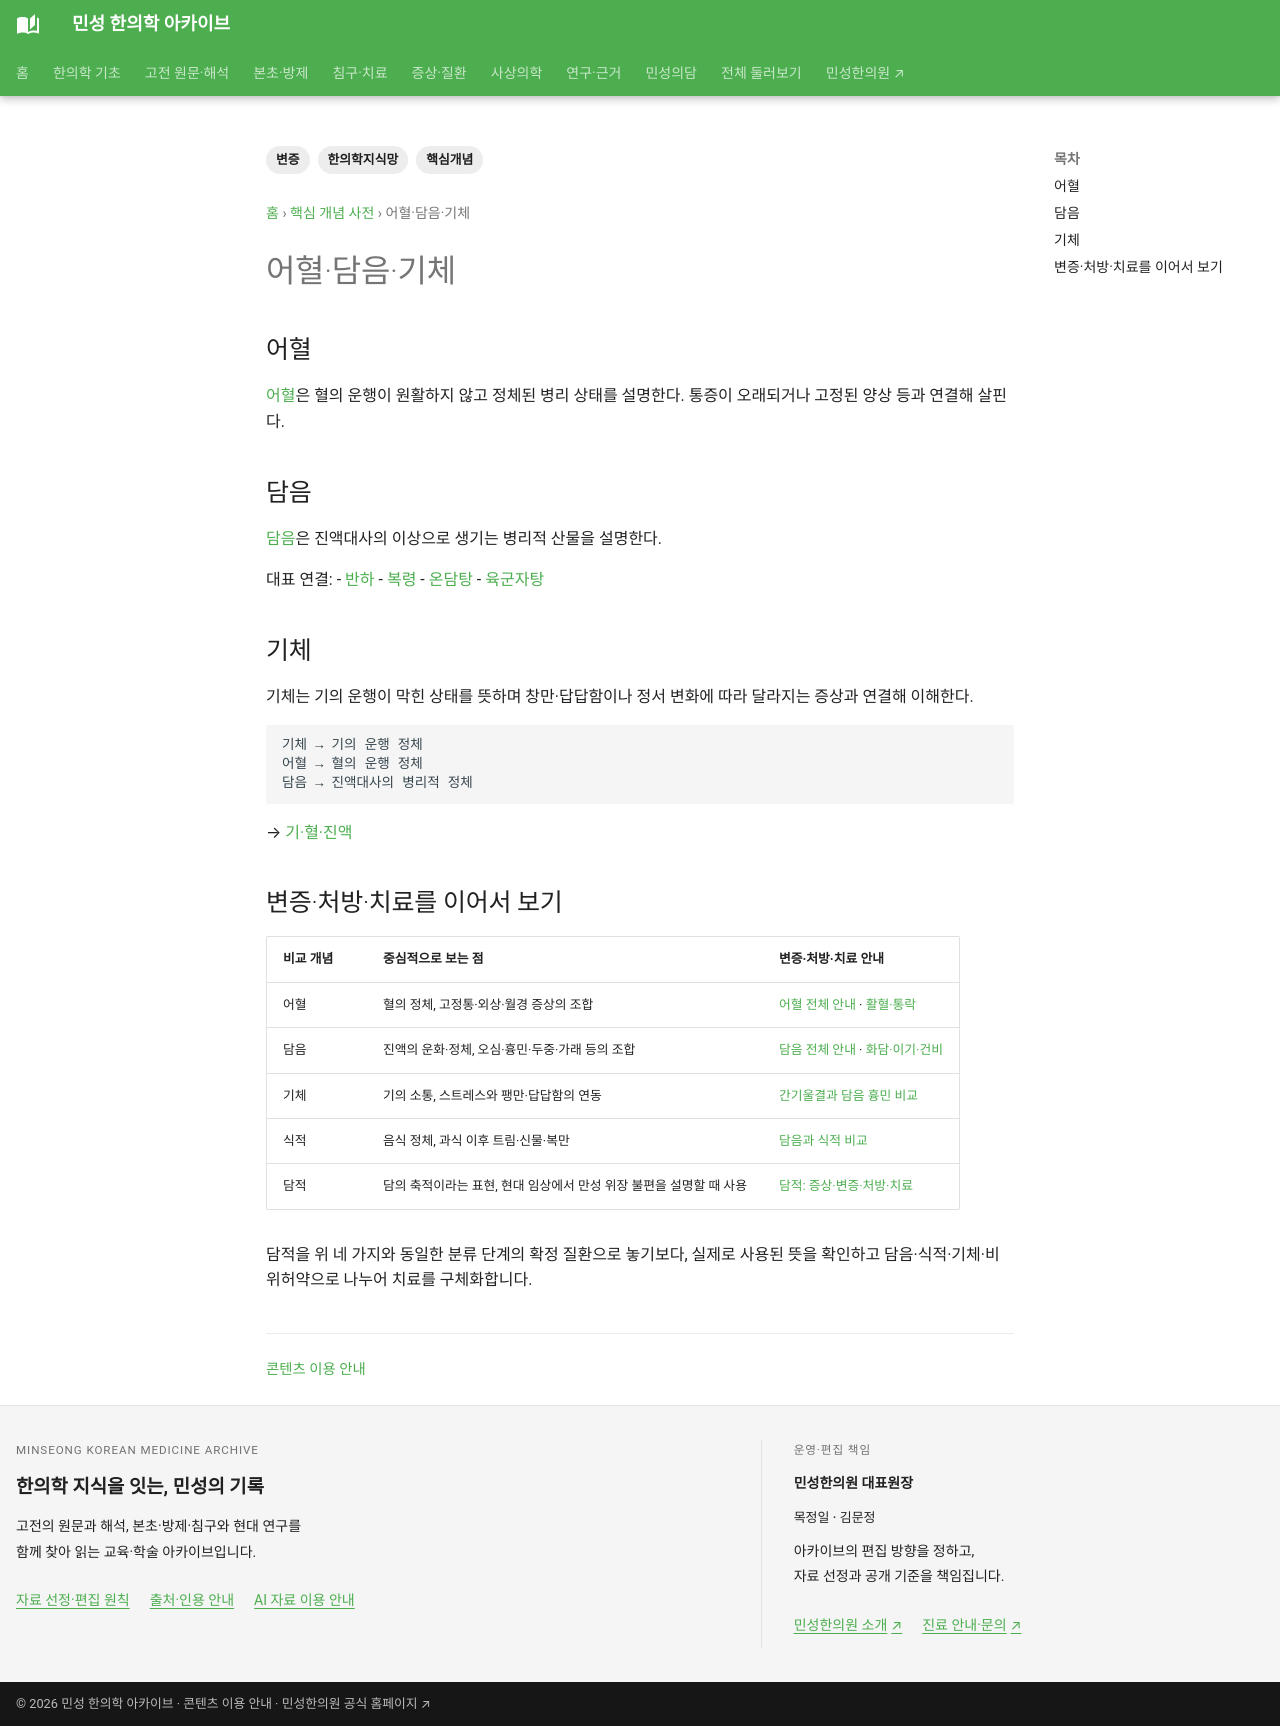

repository: joowon1111/minseong-korean-medicine-wiki · page: concepts/pathological-products/index.html · generator: mkdocs

---
title: 어혈·담음·기체
description: 어혈·담음·기체의 차이와 통증·소화·불면 등 관련 증후 및 방제 지식망을 정리합니다.
tags: [핵심개념, 변증, 한의학지식망]
status: 검토완료
last_reviewed: 2026-08-19
---
# 어혈·담음·기체

## 어혈
[어혈](../diagnostics/blood-stasis.md)은 혈의 운행이 원활하지 않고 정체된 병리 상태를 설명한다. 통증이 오래되거나 고정된 양상 등과 연결해 살핀다.

## 담음
[담음](../diagnostics/phlegm-fluid.md)은 진액대사의 이상으로 생기는 병리적 산물을 설명한다.

대표 연결:
- [반하](../herbs/pinellia.md)
- [복령](../herbs/poria.md)
- [온담탕](../formulas/wendan-tang.md)
- [육군자탕](../formulas/liujunzi-tang.md)

## 기체
기체는 기의 운행이 막힌 상태를 뜻하며 창만·답답함이나 정서 변화에 따라 달라지는 증상과 연결해 이해한다.

```text
기체 → 기의 운행 정체
어혈 → 혈의 운행 정체
담음 → 진액대사의 병리적 정체
```

→ [기·혈·진액](../foundations/qi-blood-fluid.md)
